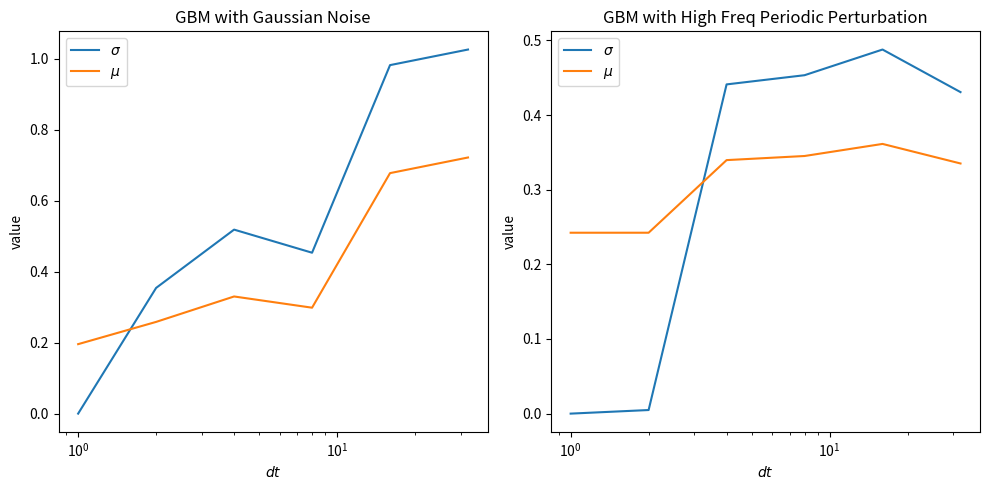

Recreate this plot in Python.
import numpy as np 
import matplotlib.pyplot as plt
from scipy.stats import norm
np.random.seed(1)


"""
   Sigma and Mu in GBM with Gaussian noise and a periodic noise do not converge to the correct value
"""



def sigma_mu_est(k, gbm, N):
    s_coarse = gbm[::int((1/2**k)*N)]
    r_arr = np.diff(np.log(s_coarse))
    r_mean = np.mean(r_arr)
    if len(r_arr) > 1:
        sigma_r = np.std(r_arr, ddof=1) 
    else:
        sigma_r = 0
    sigma_estimator = sigma_r / np.sqrt(1/2**k)
    mu_estimator = r_mean / (1/2**k) + sigma_estimator ** 2 / 2
    return sigma_estimator, mu_estimator 

def GBM(N, mu, sigma, seed):
    np.random.seed(seed)
    dt = 1 / N
    S0 = 1
    ds = np.exp((mu - sigma ** 2 / 2) * dt + sigma * np.random.normal(loc=0, scale=np.sqrt(dt), size=N - 1))
    path = S0 * ds.cumprod()
    return np.insert(path, 0, S0)


sme_v = np.vectorize(sigma_mu_est, excluded=['gbm'])
k = 5
N = 2 ** k
dt = 1 / 2 ** k
mu = 0.3
sigma = 0.5
seed = 5
gbm0 = GBM(N=N + 1, mu=mu, sigma=sigma, seed=seed)
g_noise = np.sqrt(dt) * np.random.normal(0, 1, N + 1)
f = 0.3
p_noise = np.sqrt(dt) * np.sin(0.02 * np.pi * np.arange(N + 1))
plt.rc('figure', figsize=(10, 5))
plt.subplot(121)
gbm = gbm0 + g_noise
sigma_mu = sme_v(np.array(range(k + 1)), gbm=gbm, N=N)
sigma_est_lst = sigma_mu[0]
mu_est_lst = sigma_mu[1]
plt.semilogx(2 ** np.arange(k + 1), sigma_est_lst, label='$\sigma$')
plt.semilogx(2 ** np.arange(k + 1), mu_est_lst, label='$\mu$')
plt.xlabel('$dt$')
plt.ylabel('value')
plt.title('GBM with Gaussian Noise')
plt.legend()
plt.subplot(122)
gbm = gbm0 + p_noise
sigma_mu = sme_v(np.array(range(k + 1)), gbm=gbm, N=N)
sigma_est_lst = sigma_mu[0]
mu_est_lst = sigma_mu[1]
plt.semilogx(2 ** np.arange(k + 1), sigma_est_lst, label='$\sigma$')
plt.semilogx(2 ** np.arange(k + 1), mu_est_lst, label='$\mu$')
plt.xlabel('$dt$')
plt.ylabel('value')
plt.title('GBM with High Freq Periodic Perturbation')
plt.legend()
plt.tight_layout()
plt.show()